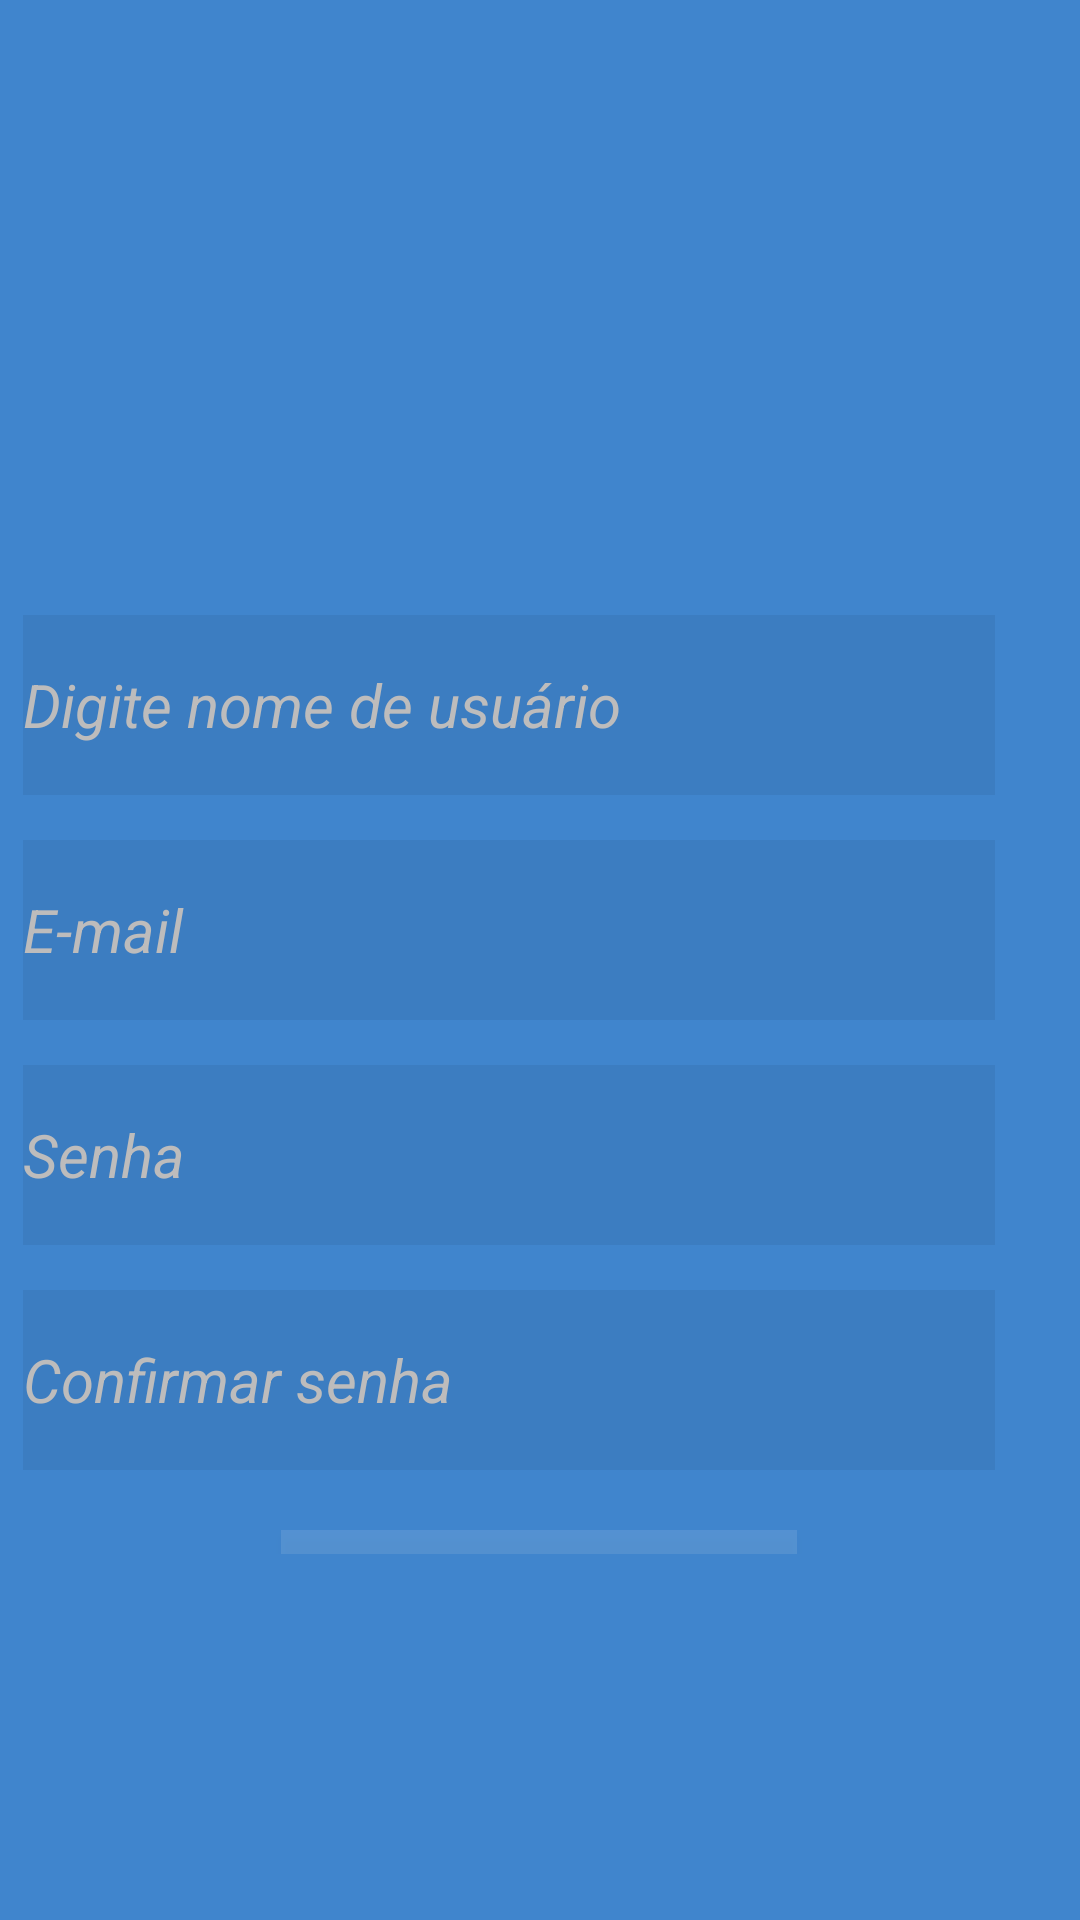

Here is an Android app screen rendered from its layout file. Give the layout XML and the strings, colors and styles it references.
<!-- AndroidManifest.xml: application theme AppTheme -->
<!-- res/layout/activity_novo_usuario.xml -->
<?xml version="1.0" encoding="utf-8"?>
<RelativeLayout xmlns:android="http://schemas.android.com/apk/res/android"
    xmlns:app="http://schemas.android.com/apk/res-auto"
    xmlns:tools="http://schemas.android.com/tools"
    android:layout_width="match_parent"
    android:layout_height="match_parent"
    tools:context=".NovoUsuario"
    android:background="@drawable/bg1">

    <ImageView
        android:id="@+id/imCrown"
        android:layout_width="141dp"
        android:layout_height="108dp"
        android:layout_alignParentStart="true"
        android:layout_alignParentTop="true"
        android:layout_alignParentEnd="true"
        android:layout_centerHorizontal="true"
        android:layout_marginStart="136dp"
        android:layout_marginTop="62dp"
        android:layout_marginEnd="136dp"
        app:layout_constraintEnd_toEndOf="parent"
        app:layout_constraintStart_toStartOf="parent"
        app:layout_constraintTop_toTopOf="parent"
        app:srcCompat="@drawable/coroa" />

    <LinearLayout
        android:layout_width="match_parent"
        android:layout_height="wrap_content"
        android:layout_below="@+id/imCrown"
        android:layout_alignParentStart="true"
        android:layout_centerHorizontal="true"
        android:layout_gravity="center"
        android:layout_marginStart="-1dp"
        android:layout_marginTop="20dp"
        android:layout_marginBottom="122dp"
        android:background="#00FFFFFF"
        android:orientation="vertical">

        <EditText
            android:id="@+id/edtNomeUsuario"
            style="@style/login"
            android:layout_width="324dp"
            android:layout_height="60dp"
            android:layout_gravity="center"
            android:layout_marginTop="15dp"
            android:layout_marginEnd="10dp"
            android:ems="10"
            android:hint="@string/edtNomeUsuario"
            android:inputType="textPersonName" />

        <EditText
            android:id="@+id/edtEmailUsuario"
            style="@style/login"
            android:layout_width="324dp"
            android:layout_height="60dp"
            android:layout_gravity="center"
            android:layout_marginTop="15dp"
            android:layout_marginEnd="10dp"
            android:ems="10"
            android:hint="@string/edtEmailUsuario"
            android:inputType="textEmailAddress" />

        <EditText
            android:id="@+id/edtSenhaUsuario"
            style="@style/login"
            android:layout_width="324dp"
            android:layout_height="60dp"
            android:layout_gravity="center"
            android:layout_marginTop="15dp"
            android:layout_marginEnd="10dp"
            android:ems="10"
            android:hint="@string/edtSenhaUsuario"
            android:inputType="textPassword" />

        <EditText
            android:id="@+id/edtConfirmarSenha"
            style="@style/login"
            android:layout_width="324dp"
            android:layout_height="60dp"
            android:layout_gravity="center"
            android:layout_marginTop="15dp"
            android:layout_marginEnd="10dp"
            android:ems="10"
            android:hint="@string/edtConfirmarSenha"
            android:inputType="textPassword" />

        <Button
            android:id="@+id/btnSalvarUsuario"
            android:layout_width="172dp"
            android:layout_height="53dp"
            android:layout_gravity="center"
            android:layout_marginStart="8dp"
            android:layout_marginTop="20dp"
            android:layout_marginEnd="8dp"
            android:background="#1AFFFFFF"
            android:text="@string/btnSalvarUsuario"
            android:textColor="#ffff"
            android:textSize="18sp" />
    </LinearLayout>

    <ImageButton
        android:id="@+id/imbVoltar"
        android:layout_width="wrap_content"
        android:layout_height="wrap_content"
        android:layout_alignParentStart="true"
        android:layout_alignParentTop="true"
        android:layout_alignParentEnd="true"
        android:layout_marginTop="14dp"
        android:layout_marginEnd="363dp"
        android:backgroundTint="#128A8A8A"
        app:srcCompat="@drawable/abc_vector_test" />
</RelativeLayout>
<!-- resources referenced by this layout -->
<resources>
  <!-- drawable bg1: png bitmap (drawable, 13058 bytes) -->
  <string name="btnSalvarUsuario">Salvar</string>
  <string name="edtConfirmarSenha">Confirmar senha</string>
  <string name="edtEmailUsuario">E-mail</string>
  <string name="edtNomeUsuario">Digite nome de usuário</string>
  <string name="edtSenhaUsuario">Senha</string>
  <style name="login" parent="AppTheme">
          <item name="android:textSize">20sp</item>
          <item name="android:textColor">#fff</item>
          <item name="android:background">#0F000000</item>
          <item name="android:textColorHint">#BDBCBC</item>
          <item name="android:textStyle">italic</item>
      </style>
  <style name="AppTheme" parent="Theme.AppCompat.Light.DarkActionBar">
          
          <item name="colorPrimary">#4085CD</item>
          <item name="colorPrimaryDark">#1F74CC</item>
          <item name="colorAccent">#7AAFE6</item>
      </style>
</resources>
